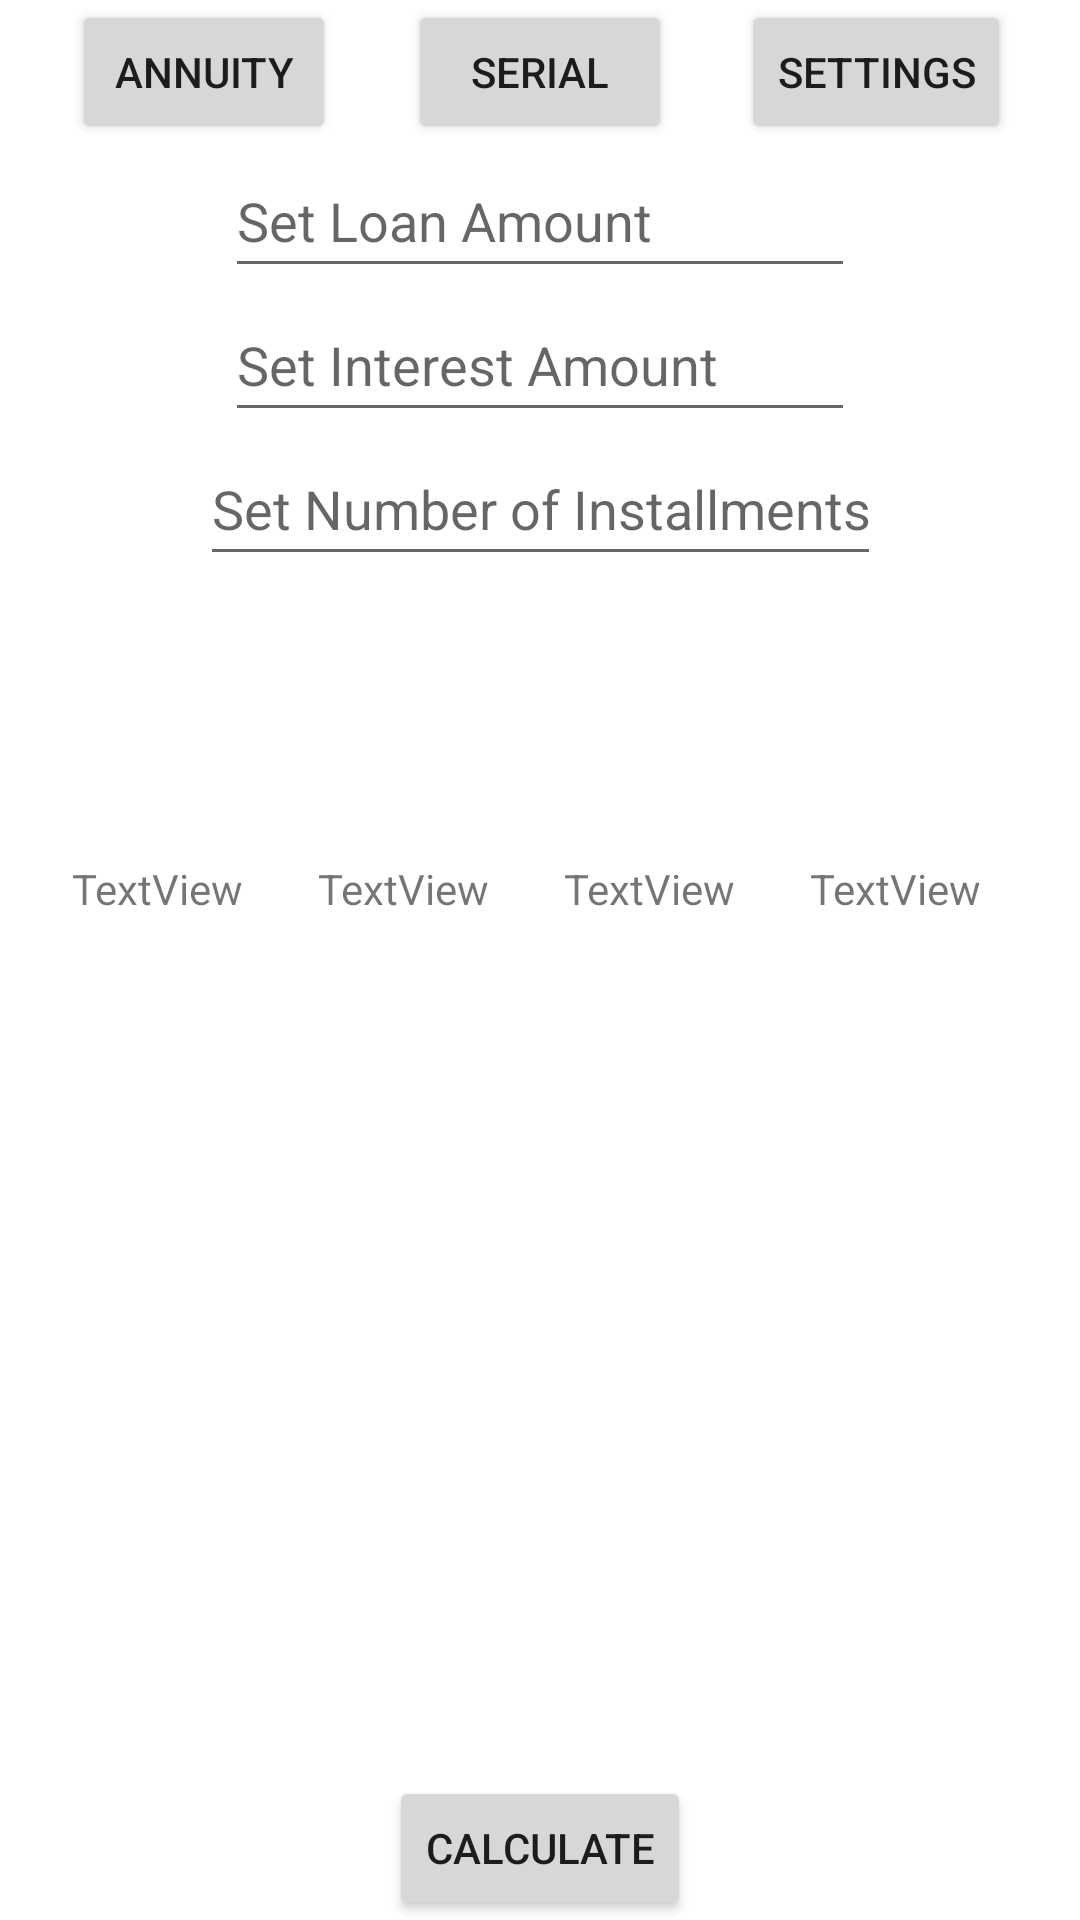

The Android layout XML behind this screen, and the referenced resources:
<!-- AndroidManifest.xml: application theme Theme.LoanCalculator3 -->
<!-- res/layout/annuitet_fragment.xml -->
<?xml version="1.0" encoding="utf-8"?>
<androidx.constraintlayout.widget.ConstraintLayout xmlns:android="http://schemas.android.com/apk/res/android"
    xmlns:app="http://schemas.android.com/apk/res-auto"
    xmlns:tools="http://schemas.android.com/tools"
    android:layout_width="match_parent"
    android:layout_height="match_parent"
    tools:context=".AnnuitetFragment">

    <TextView
        android:id="@+id/textViewAnnuitet"
        android:layout_width="match_parent"
        android:layout_height="match_parent"
        tools:layout_editor_absoluteX="0dp"
        tools:layout_editor_absoluteY="0dp" />

    <Button
        android:id="@+id/annuitetButton"
        android:layout_width="wrap_content"
        android:layout_height="wrap_content"
        android:text="@string/Annuity"
        app:layout_constraintEnd_toStartOf="@+id/serieButton"
        app:layout_constraintStart_toStartOf="parent"
        app:layout_constraintTop_toTopOf="parent" />

    <Button
        android:id="@+id/serieButton"
        android:layout_width="wrap_content"
        android:layout_height="wrap_content"
        android:text="@string/Serial"
        app:layout_constraintEnd_toEndOf="parent"
        app:layout_constraintStart_toStartOf="parent"
        app:layout_constraintTop_toTopOf="@+id/textViewAnnuitet" />

    <Button
        android:id="@+id/settingsButton"
        android:layout_width="wrap_content"
        android:layout_height="wrap_content"
        android:text="@string/Settings"
        app:layout_constraintEnd_toEndOf="parent"
        app:layout_constraintStart_toEndOf="@+id/serieButton"
        app:layout_constraintTop_toTopOf="parent" />

    <Button
        android:id="@+id/calculateButton"
        android:layout_width="wrap_content"
        android:layout_height="wrap_content"
        android:text="@string/Calculate"
        app:layout_constraintBottom_toBottomOf="parent"
        app:layout_constraintEnd_toEndOf="parent"
        app:layout_constraintStart_toStartOf="parent" />

    <EditText
        android:id="@+id/annuitetLoan"
        android:layout_width="wrap_content"
        android:layout_height="wrap_content"
        android:ems="10"
        android:hint="@string/loan_amount"
        android:inputType="number"
        android:minHeight="48dp"
        app:layout_constraintEnd_toEndOf="parent"
        app:layout_constraintStart_toStartOf="parent"
        app:layout_constraintTop_toBottomOf="@+id/serieButton" />

    <EditText
        android:id="@+id/annuitetInterest"
        android:layout_width="wrap_content"
        android:layout_height="wrap_content"
        android:ems="10"
        android:hint="@string/interest_amount"
        android:inputType="number"
        android:minHeight="48dp"
        app:layout_constraintEnd_toEndOf="parent"
        app:layout_constraintStart_toStartOf="parent"
        app:layout_constraintTop_toBottomOf="@+id/annuitetLoan" />

    <EditText
        android:id="@+id/annuitetInstallments"
        android:layout_width="227dp"
        android:layout_height="48dp"
        android:ems="10"
        android:hint="@string/installments_amount"
        android:inputType="number"
        android:minHeight="48dp"
        app:layout_constraintEnd_toEndOf="parent"
        app:layout_constraintStart_toStartOf="parent"
        app:layout_constraintTop_toBottomOf="@+id/annuitetInterest" />

    <TextView
        android:id="@+id/yearList"
        android:layout_width="wrap_content"
        android:layout_height="wrap_content"
        android:layout_marginStart="24dp"
        android:text="TextView"
        app:layout_constraintBottom_toTopOf="@+id/calculateButton"
        app:layout_constraintStart_toStartOf="parent"
        app:layout_constraintTop_toTopOf="@+id/textViewAnnuitet" />

    <TextView
        android:id="@+id/termList"
        android:layout_width="wrap_content"
        android:layout_height="wrap_content"
        android:layout_marginStart="25dp"
        android:text="TextView"
        app:layout_constraintBottom_toTopOf="@+id/calculateButton"
        app:layout_constraintStart_toEndOf="@+id/debtList"
        app:layout_constraintTop_toTopOf="@+id/textViewAnnuitet" />

    <TextView
        android:id="@+id/interestList"
        android:layout_width="wrap_content"
        android:layout_height="wrap_content"
        android:layout_marginStart="25dp"
        android:text="TextView"
        app:layout_constraintBottom_toTopOf="@+id/calculateButton"
        app:layout_constraintStart_toEndOf="@+id/termList"
        app:layout_constraintTop_toTopOf="parent" />

    <TextView
        android:id="@+id/deductionList"
        android:layout_width="wrap_content"
        android:layout_height="wrap_content"
        android:layout_marginStart="25dp"
        android:layout_marginEnd="16dp"
        android:text="TextView"
        app:layout_constraintBottom_toTopOf="@+id/calculateButton"
        app:layout_constraintEnd_toEndOf="parent"
        app:layout_constraintHorizontal_bias="0.0"
        app:layout_constraintStart_toEndOf="@+id/interestList"
        app:layout_constraintTop_toTopOf="parent" />

    <TextView
        android:id="@+id/debtList"
        android:layout_width="wrap_content"
        android:layout_height="wrap_content"
        android:layout_marginStart="25dp"
        android:text="TextView"
        app:layout_constraintBottom_toTopOf="@+id/calculateButton"
        app:layout_constraintStart_toEndOf="@+id/yearList"
        app:layout_constraintTop_toTopOf="@+id/textViewAnnuitet" />


</androidx.constraintlayout.widget.ConstraintLayout>
<!-- resources referenced by this layout -->
<resources>
  <string name="Annuity">Annuity</string>
  <string name="Calculate">Calculate</string>
  <string name="Serial">Serial</string>
  <string name="Settings">Settings</string>
  <string name="installments_amount">Set Number of Installments</string>
  <string name="interest_amount">Set Interest Amount</string>
  <string name="loan_amount">Set Loan Amount</string>
  <style name="Theme.LoanCalculator3" parent="Theme.MaterialComponents.DayNight.DarkActionBar">
          
          <item name="colorPrimary">@color/purple_500</item>
          <item name="colorPrimaryVariant">@color/purple_700</item>
          <item name="colorOnPrimary">@color/white</item>
          
          <item name="colorSecondary">@color/teal_200</item>
          <item name="colorSecondaryVariant">@color/teal_700</item>
          <item name="colorOnSecondary">@color/black</item>
          
          <item name="android:statusBarColor" tools:targetApi="l">?attr/colorPrimaryVariant</item>
          
      </style>
  <!-- not gathered from this repository: default colours our renderer supplied (Android Studio template values) -->
  <color name="purple_500">#FF6200EE</color>
  <color name="purple_700">#FF3700B3</color>
  <color name="teal_200">#FF03DAC5</color>
  <color name="teal_700">#FF018786</color>
  <color name="black">#FF000000</color>
  <color name="white">#FFFFFFFF</color>
</resources>
